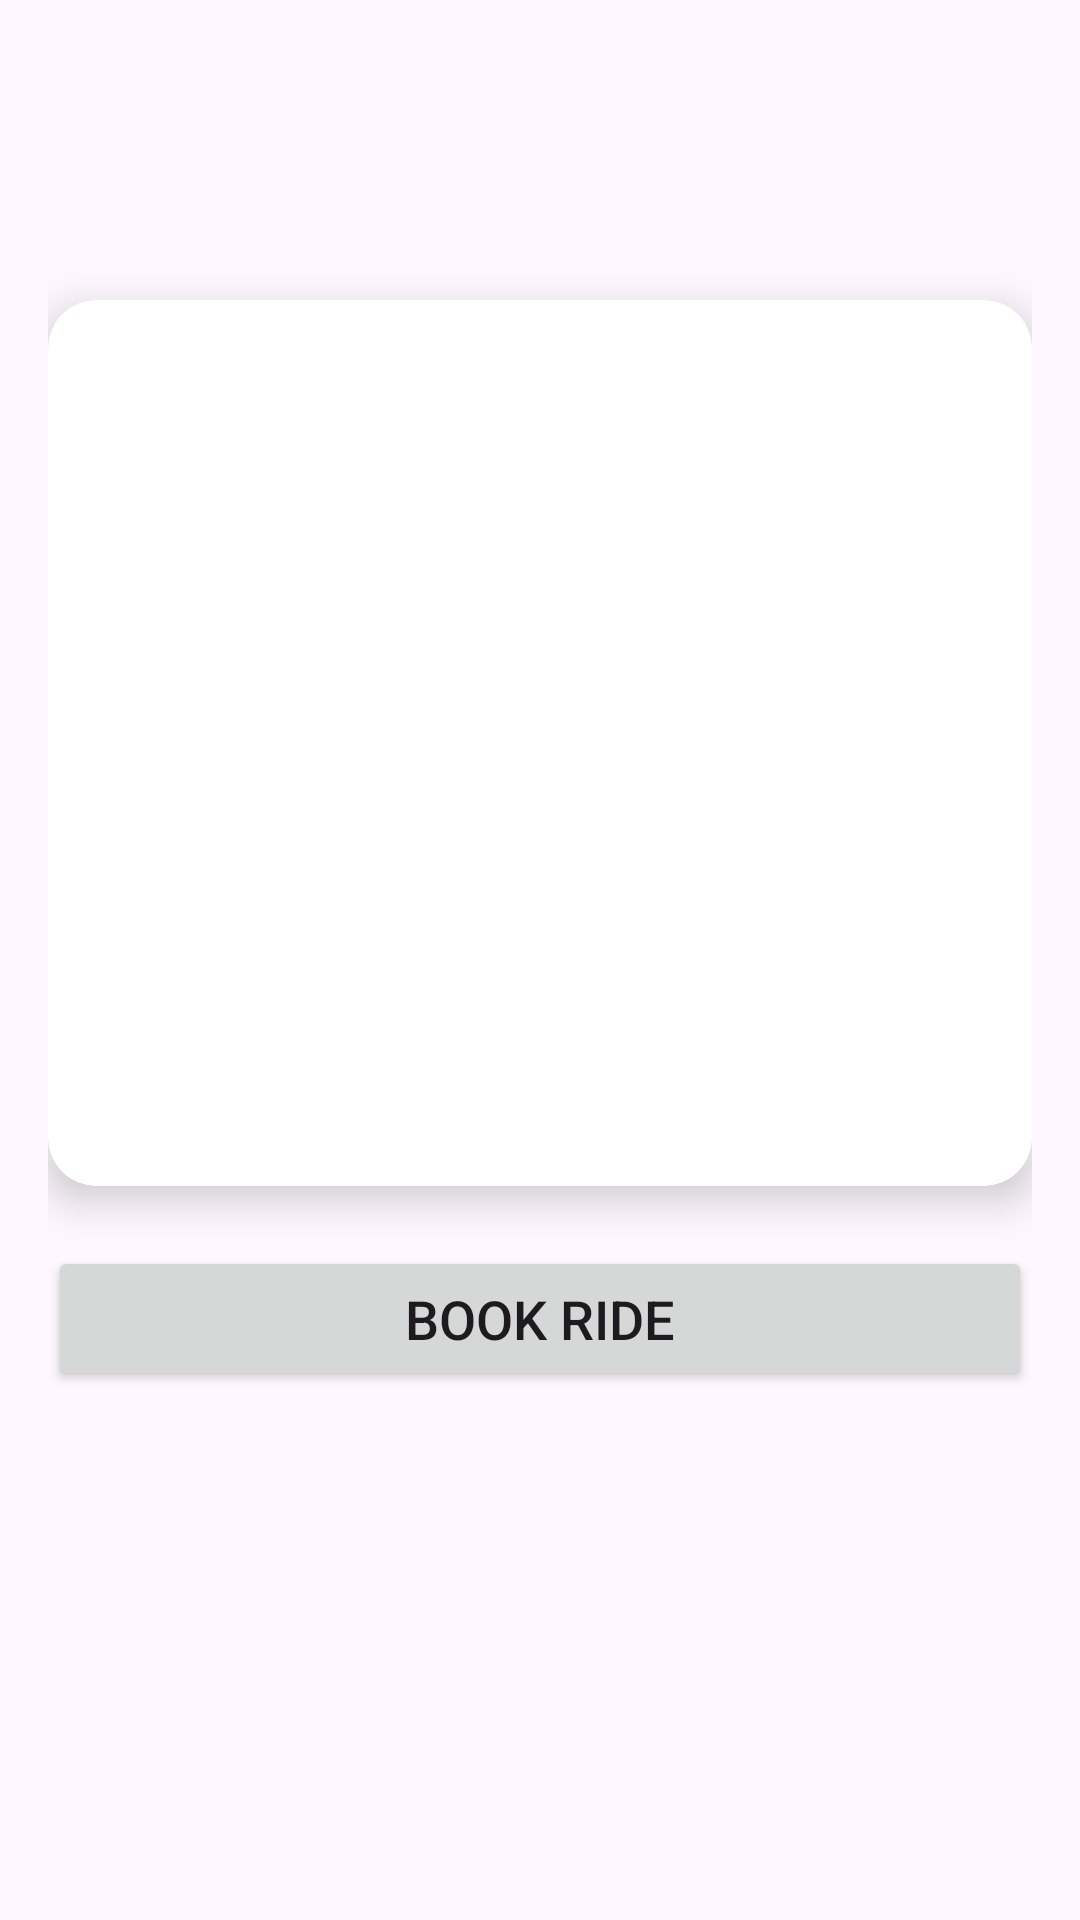

Reconstruct the res/layout file that produces this screen, plus the resources it refers to.
<!-- AndroidManifest.xml: application theme Theme.RideShearing -->
<!-- res/layout/activity_ride.xml -->
<?xml version="1.0" encoding="utf-8"?>
<LinearLayout xmlns:android="http://schemas.android.com/apk/res/android"
    xmlns:app="http://schemas.android.com/apk/res-auto"
    xmlns:tools="http://schemas.android.com/tools"
    android:id="@+id/main"
    android:layout_width="match_parent"
    android:layout_height="match_parent"
    android:orientation="vertical"
    android:padding="16dp"
    tools:context=".RideActivity">

    
    <androidx.appcompat.widget.Toolbar
        android:layout_width="match_parent"
        android:layout_height="wrap_content"
        android:theme="?attr/actionBarTheme" />

    
    <androidx.cardview.widget.CardView
        android:layout_width="match_parent"
        android:layout_height="wrap_content"
        android:layout_marginTop="20dp"
        android:background="@color/black"
        app:cardCornerRadius="16dp"
        app:cardElevation="8dp">

        <LinearLayout
            android:layout_width="match_parent"
            android:layout_height="wrap_content"
            android:orientation="vertical"
            android:padding="16dp">

            
            <ImageView
                android:id="@+id/imageView"
                android:layout_width="match_parent"
                android:layout_height="120dp"
                android:contentDescription="Car Image"
                android:scaleType="fitCenter"
                app:srcCompat="@drawable/car" />

            
            <LinearLayout
                android:layout_width="match_parent"
                android:layout_height="wrap_content"
                android:orientation="horizontal">

                <TextView
                    android:layout_width="wrap_content"
                    android:layout_height="wrap_content"
                    android:layout_marginTop="10dp"
                    android:text="Car Type: "
                    android:textColor="@android:color/white"
                    android:textSize="18sp" />

                <TextView
                    android:id="@+id/txtCarType2"
                    android:layout_width="wrap_content"
                    android:layout_height="wrap_content"
                    android:layout_marginTop="10dp"
                    android:text=" Sedan"
                    android:textColor="@android:color/white"
                    android:textSize="18sp" />

            </LinearLayout>

            <LinearLayout
                android:layout_width="match_parent"
                android:layout_height="wrap_content"
                android:orientation="horizontal">

                <TextView
                    android:layout_width="wrap_content"
                    android:layout_height="wrap_content"
                    android:layout_marginTop="10dp"
                    android:text="Owner Name: "
                    android:textColor="@android:color/white"
                    android:textSize="18sp" />

                <TextView
                    android:id="@+id/txtOwnerName2"
                    android:layout_width="wrap_content"
                    android:layout_height="wrap_content"
                    android:layout_marginTop="10dp"
                    android:text=" Sedan xxx"
                    android:textColor="@android:color/white"
                    android:textSize="18sp" />

            </LinearLayout>

            <LinearLayout
                android:layout_width="match_parent"
                android:layout_height="wrap_content"
                android:orientation="horizontal">

                <TextView
                    android:layout_width="wrap_content"
                    android:layout_height="wrap_content"
                    android:layout_marginTop="10dp"
                    android:text="Car Number: "
                    android:textColor="@android:color/white"
                    android:textSize="18sp" />

                <TextView
                    android:id="@+id/txtCarNumber2"
                    android:layout_width="wrap_content"
                    android:layout_height="wrap_content"
                    android:layout_marginTop="10dp"
                    android:text=" AB-1234"
                    android:textColor="@android:color/white"
                    android:textSize="18sp" />

            </LinearLayout>

            
            <LinearLayout
                android:layout_width="match_parent"
                android:layout_height="wrap_content"
                android:layout_marginTop="6dp"
                android:gravity="center_vertical"
                android:orientation="horizontal">

                <LinearLayout
                    android:layout_width="match_parent"
                    android:layout_height="wrap_content"
                    android:orientation="horizontal">

                    <TextView
                        android:layout_width="wrap_content"
                        android:layout_height="wrap_content"
                        android:layout_marginTop="10dp"
                        android:text="Contact Number: "
                        android:textColor="@android:color/white"
                        android:textSize="18sp" />

                    <TextView
                        android:id="@+id/txtContactNumber2"
                        android:layout_width="wrap_content"
                        android:layout_height="wrap_content"
                        android:layout_marginTop="10dp"
                        android:text=" 9876543210"
                        android:textColor="@android:color/white"
                        android:textSize="18sp" />
                </LinearLayout>

                <ImageView
                    android:layout_width="24dp"
                    android:layout_height="24dp"
                    android:layout_marginStart="10dp"
                    android:contentDescription="Call Icon"
                    android:src="@drawable/baseline_add_call_24" />
            </LinearLayout>

        </LinearLayout>
    </androidx.cardview.widget.CardView>

    
    <LinearLayout
        android:layout_width="match_parent"
        android:layout_height="wrap_content"
        android:layout_marginTop="20dp"
        android:gravity="center"
        android:orientation="vertical">

        
        <Button
            android:id="@+id/btnBook"
            android:layout_width="match_parent"
            android:layout_height="wrap_content"
            android:padding="12dp"
            android:text="Book Ride"
            android:textSize="18sp" />

        
        <Button
            android:id="@+id/btnShare"
            android:layout_width="match_parent"
            android:layout_height="wrap_content"
            android:layout_marginTop="8dp"
            android:padding="12dp"
            android:text="Share Ride"
            android:textSize="18sp"
            android:visibility="gone" />

        
        <LinearLayout
            android:layout_width="match_parent"
            android:layout_height="wrap_content"
            android:layout_marginTop="8dp"
            android:gravity="center"
            android:orientation="horizontal">

            
            <Button
                android:id="@+id/btnCancel"
                android:layout_width="0dp"
                android:layout_height="wrap_content"
                android:layout_weight="1"
                android:padding="12dp"
                android:text="Cancel"
                android:textSize="18sp"
                android:visibility="gone" />

            
            <Button
                android:id="@+id/btnComplete"
                android:layout_width="0dp"
                android:layout_height="wrap_content"
                android:layout_marginStart="8dp"
                android:layout_weight="1"
                android:padding="12dp"
                android:text="Complete"
                android:textSize="18sp"
                android:visibility="gone" />
        </LinearLayout>

    </LinearLayout>

</LinearLayout>
<!-- resources referenced by this layout -->
<resources>
  <!-- drawable baseline_add_call_24 (drawable) -->
  <vector xmlns:android="http://schemas.android.com/apk/res/android"
      android:width="24dp"
      android:height="24dp"
      android:tint="#5091C4"
      android:viewportWidth="24"
      android:viewportHeight="24">
  
      <path
          android:fillColor="@android:color/white"
          android:pathData="M20,15.5c-1.25,0 -2.45,-0.2 -3.57,-0.57 -0.35,-0.11 -0.74,-0.03 -1.02,0.24l-2.2,2.2c-2.83,-1.44 -5.15,-3.75 -6.59,-6.59l2.2,-2.21c0.28,-0.26 0.36,-0.65 0.25,-1C8.7,6.45 8.5,5.25 8.5,4c0,-0.55 -0.45,-1 -1,-1H4c-0.55,0 -1,0.45 -1,1 0,9.39 7.61,17 17,17 0.55,0 1,-0.45 1,-1v-3.5c0,-0.55 -0.45,-1 -1,-1zM21,6h-3V3h-2v3h-3v2h3v3h2V8h3z" />
  
  </vector>
  <style name="Theme.RideShearing" parent="Base.Theme.RideShearing" />
  <style name="Base.Theme.RideShearing" parent="Theme.Material3.DayNight.NoActionBar">
          
          
      </style>
  <!-- not gathered from this repository: default colours our renderer supplied (Android Studio template values) -->
  <color name="black">#FF000000</color>
</resources>
